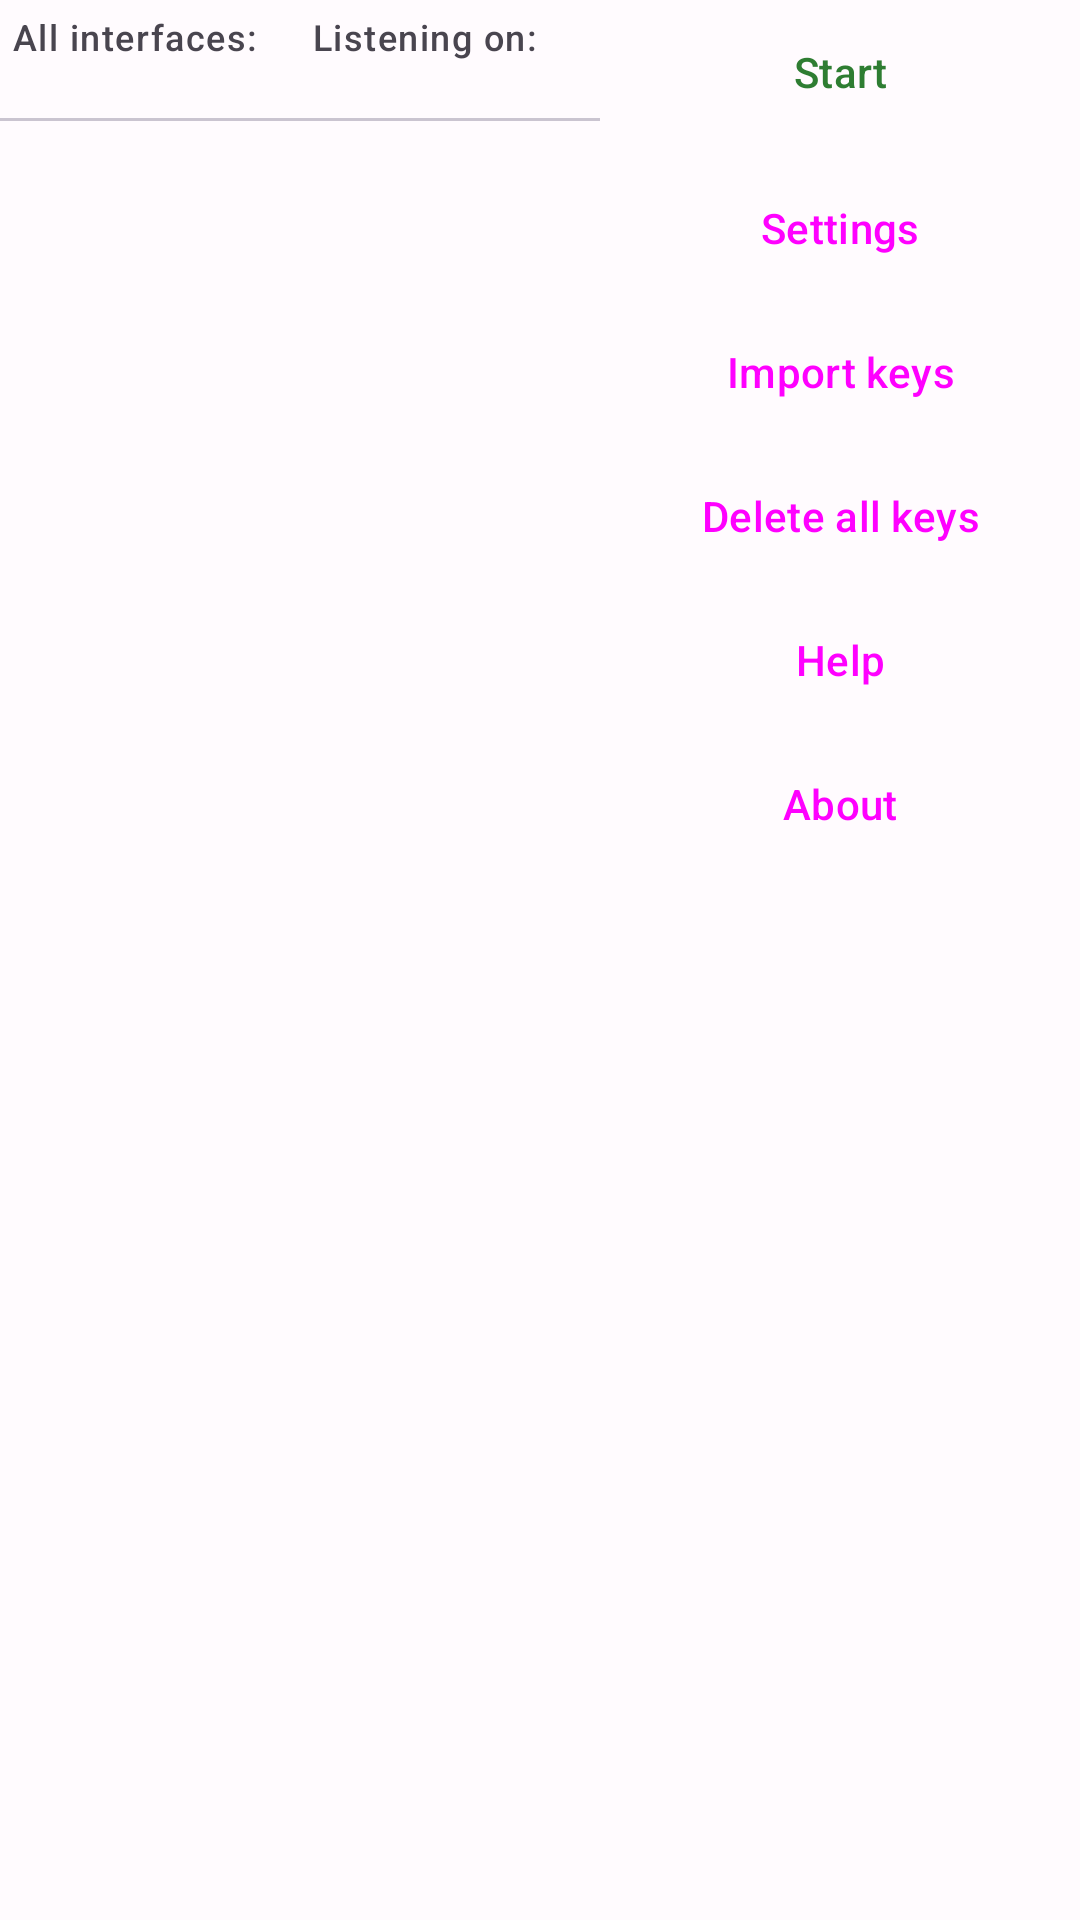

Produce the Android XML layout that renders to this screen, including the resource entries it uses.
<!-- AndroidManifest.xml: application theme Theme.App -->
<!-- res/layout/fragment_main.xml -->
<?xml version="1.0" encoding="utf-8"?>
<androidx.constraintlayout.widget.ConstraintLayout
    xmlns:android="http://schemas.android.com/apk/res/android"
    xmlns:app="http://schemas.android.com/apk/res-auto"
    xmlns:tools="http://schemas.android.com/tools"
    android:layout_width="match_parent"
    android:layout_height="match_parent"
    android:focusable="false"
    >

    <TextView
        android:id="@+id/lbl_all_interfaces"
        style="@style/Label"
        android:focusable="false"
        android:text="@string/lbl_all_interfaces"
        app:layout_constraintEnd_toStartOf="@+id/lbl_listeners"
        app:layout_constraintHorizontal_bias="0.5"
        app:layout_constraintHorizontal_chainStyle="spread"
        app:layout_constraintStart_toStartOf="parent"
        app:layout_constraintTop_toTopOf="parent" />

    <TextView
        android:id="@+id/all_interfaces"
        style="@style/Info"
        android:focusable="false"
        app:layout_constraintStart_toStartOf="@id/lbl_all_interfaces"
        app:layout_constraintTop_toBottomOf="@id/lbl_all_interfaces"
        tools:text="10.0.2.15\n10.0.2.16\nfec0::30db:80c7:e5f4:230a"
        />

    <TextView
        android:id="@+id/lbl_listeners"
        style="@style/Label"
        android:focusable="false"
        android:text="@string/lbl_listeners"
        app:layout_constraintEnd_toStartOf="@id/tv_buttons"
        app:layout_constraintHorizontal_bias="0.5"
        app:layout_constraintStart_toEndOf="@+id/lbl_all_interfaces"
        app:layout_constraintTop_toTopOf="parent" />

    <TextView
        android:id="@+id/listeners"
        style="@style/Info"
        android:focusable="false"
        app:layout_constraintEnd_toStartOf="@id/tv_buttons"
        app:layout_constraintStart_toStartOf="@id/lbl_listeners"
        app:layout_constraintTop_toBottomOf="@id/lbl_listeners"
        tools:text="*:2222"
        />

    <com.google.android.material.divider.MaterialDivider
        android:id="@+id/div"
        android:layout_width="0dp"
        android:layout_height="wrap_content"
        android:focusable="false"
        app:layout_constraintEnd_toStartOf="@id/tv_buttons"
        app:layout_constraintStart_toStartOf="parent"
        app:layout_constraintTop_toBottomOf="@id/all_interfaces"
        />

    <androidx.core.widget.NestedScrollView
        android:id="@+id/logScroller"
        android:layout_width="0dp"
        android:layout_height="0dp"
        android:layout_margin="@dimen/log_field_margin"
        android:focusable="true"
        app:layout_constraintBottom_toBottomOf="parent"
        app:layout_constraintEnd_toStartOf="@id/tv_buttons"
        app:layout_constraintStart_toStartOf="parent"
        app:layout_constraintTop_toBottomOf="@id/div"
        >

        <TextView
            android:id="@+id/log"
            android:layout_width="match_parent"
            android:layout_height="match_parent"
            android:focusable="true"
            android:textIsSelectable="true"
            android:typeface="monospace"
            tools:text="@tools:sample/lorem/random"
            />
    </androidx.core.widget.NestedScrollView>

    
    <LinearLayout
        android:id="@+id/tv_buttons"
        android:layout_width="160dp"
        android:layout_height="wrap_content"
        android:focusable="false"
        android:orientation="vertical"
        app:layout_constraintBottom_toBottomOf="parent"
        app:layout_constraintEnd_toEndOf="parent"
        app:layout_constraintTop_toTopOf="parent"
        app:layout_constraintVertical_bias="0"
        >

        <Button
            android:id="@+id/tv_btn_start_action"
            style="@style/TVButton.Menu"
            android:text="@string/lbl_start"
            android:textColor="?attr/startButtonTextColor"
            />

        <Button
            android:id="@+id/tv_btn_settings"
            style="@style/TVButton.Menu"
            android:layout_marginTop="@dimen/section_margin_top"
            android:text="@string/lbl_settings"
            />

        <Button
            android:id="@+id/tv_btn_import_keys"
            style="@style/TVButton.Menu"
            android:text="@string/lbl_import_keys"
            />

        <Button
            android:id="@+id/tv_btn_reset_keys"
            style="@style/TVButton.Menu"
            android:text="@string/lbl_reset_keys"
            />

        <Button
            android:id="@+id/tv_btn_help"
            style="@style/TVButton.Menu"
            android:text="@string/action_help"
            />

        <Button
            android:id="@+id/tv_btn_about"
            style="@style/TVButton.Menu"
            android:text="@string/lbl_about"
            />
    </LinearLayout>
</androidx.constraintlayout.widget.ConstraintLayout>
<!-- resources referenced by this layout -->
<resources>
  <dimen name="log_field_margin">4dp</dimen>
  <dimen name="section_margin_top">4dp</dimen>
  <string name="action_help">Help</string>
  <string name="lbl_about">About</string>
  <string name="lbl_all_interfaces">All interfaces:</string>
  <string name="lbl_import_keys">Import keys</string>
  <string name="lbl_listeners">Listening on:</string>
  <string name="lbl_reset_keys">Delete all keys</string>
  <string name="lbl_settings">Settings</string>
  <string name="lbl_start">Start</string>
  <style name="TVButton.Menu" parent="Widget.Material3.Button.TonalButton">
          <item name="android:layout_width">match_parent</item>
          <item name="android:layout_height">wrap_content</item>
          <item name="backgroundTint">@color/dialog_button_background_color</item>
      </style>
  <dimen name="field_margin_start">4dp</dimen>
  <dimen name="field_margin_top">4dp</dimen>
  <color name="m3blue_grey_40">#ff586d83</color>
  <color name="white">#ffffffff</color>
  <color name="m3blue_grey_90">#ffced2db</color>
  <color name="m3blue_grey_10">#ff212c36</color>
  <color name="m3blue_grey_80">#ffa9b0c3</color>
  <color name="m3teal_40">#00897B</color>
  <color name="m3teal_90">#B2DFDB</color>
  <color name="m3teal_10">#004D40</color>
  <color name="m3grey_99">#fffffbfe</color>
  <color name="m3grey_10">#ff1c1b1f</color>
  <color name="m3grey_90">#fff0e7f0</color>
  <color name="m3grey_30">#ff49454f</color>
  <color name="m3grey_20">#ff313033</color>
  <color name="m3grey_40">#ff79747e</color>
  <color name="m3red_40">#E53935</color>
  <color name="m3red_90">#FFCDD2</color>
  <color name="m3red_10">#B71C1C</color>
  <color name="green_800">#2E7D32</color>
  <color name="m3red_20">#C62828</color>
  <style name="Widget.App.TabLayout" parent="Widget.Material3.TabLayout">
          <item name="tabMode">scrollable</item>
          
          <item name="tabIndicatorColor">?attr/colorSecondary</item>
          <item name="materialThemeOverlay">@style/ThemeOverlay.App.TabLayout</item>
      </style>
  <style name="Widget.App.CheckBox" parent="Widget.Material3.CompoundButton.CheckBox">
          <item name="materialThemeOverlay">@style/ThemeOverlay.App.CheckBox</item>
      </style>
  <style name="Widget.App.RadioButton" parent="Widget.Material3.CompoundButton.RadioButton">
          <item name="materialThemeOverlay">@style/ThemeOverlay.App.RadioButton</item>
      </style>
  <style name="Widget.App.Switch" parent="Widget.Material3.CompoundButton.MaterialSwitch">
          <item name="materialThemeOverlay">@style/ThemeOverlay.App.Switch</item>
      </style>
  <style name="Widget.App.SwitchPreference" parent="Preference.SwitchPreference.Material">
          <item name="android:widgetLayout">@layout/preference_widget_material_switch</item>
      </style>
  <style name="Widget.App.DialogButtonBarButtons" parent="Widget.Material3.Button.TextButton.Dialog">
          <item name="android:textColor">?attr/colorSecondary</item>
          <item name="backgroundTint">@color/dialog_button_background_color</item>
      </style>
  <style name="Widget.App.DialogButtonBarButtons.Flush" parent="Widget.Material3.Button.TextButton.Dialog.Flush">
          <item name="android:textColor">?attr/colorSecondary</item>
          <item name="backgroundTint">@color/dialog_button_background_color</item>
      </style>
  <style name="ThemeOverlay.App.TabLayout" parent="">
          
          <item name="colorPrimary">?attr/colorSecondary</item>
      </style>
  <style name="ThemeOverlay.App.CheckBox" parent="">
          
          <item name="colorPrimary">?attr/colorSecondary</item>
      </style>
  <style name="ThemeOverlay.App.RadioButton" parent="">
          
          <item name="colorPrimary">?attr/colorSecondary</item>
      </style>
  <style name="ThemeOverlay.App.Switch" parent="">
          
          <item name="colorPrimary">?attr/colorSecondary</item>
          
          <item name="colorOutline">?attr/colorOnSurfaceVariant</item>
      </style>
</resources>
